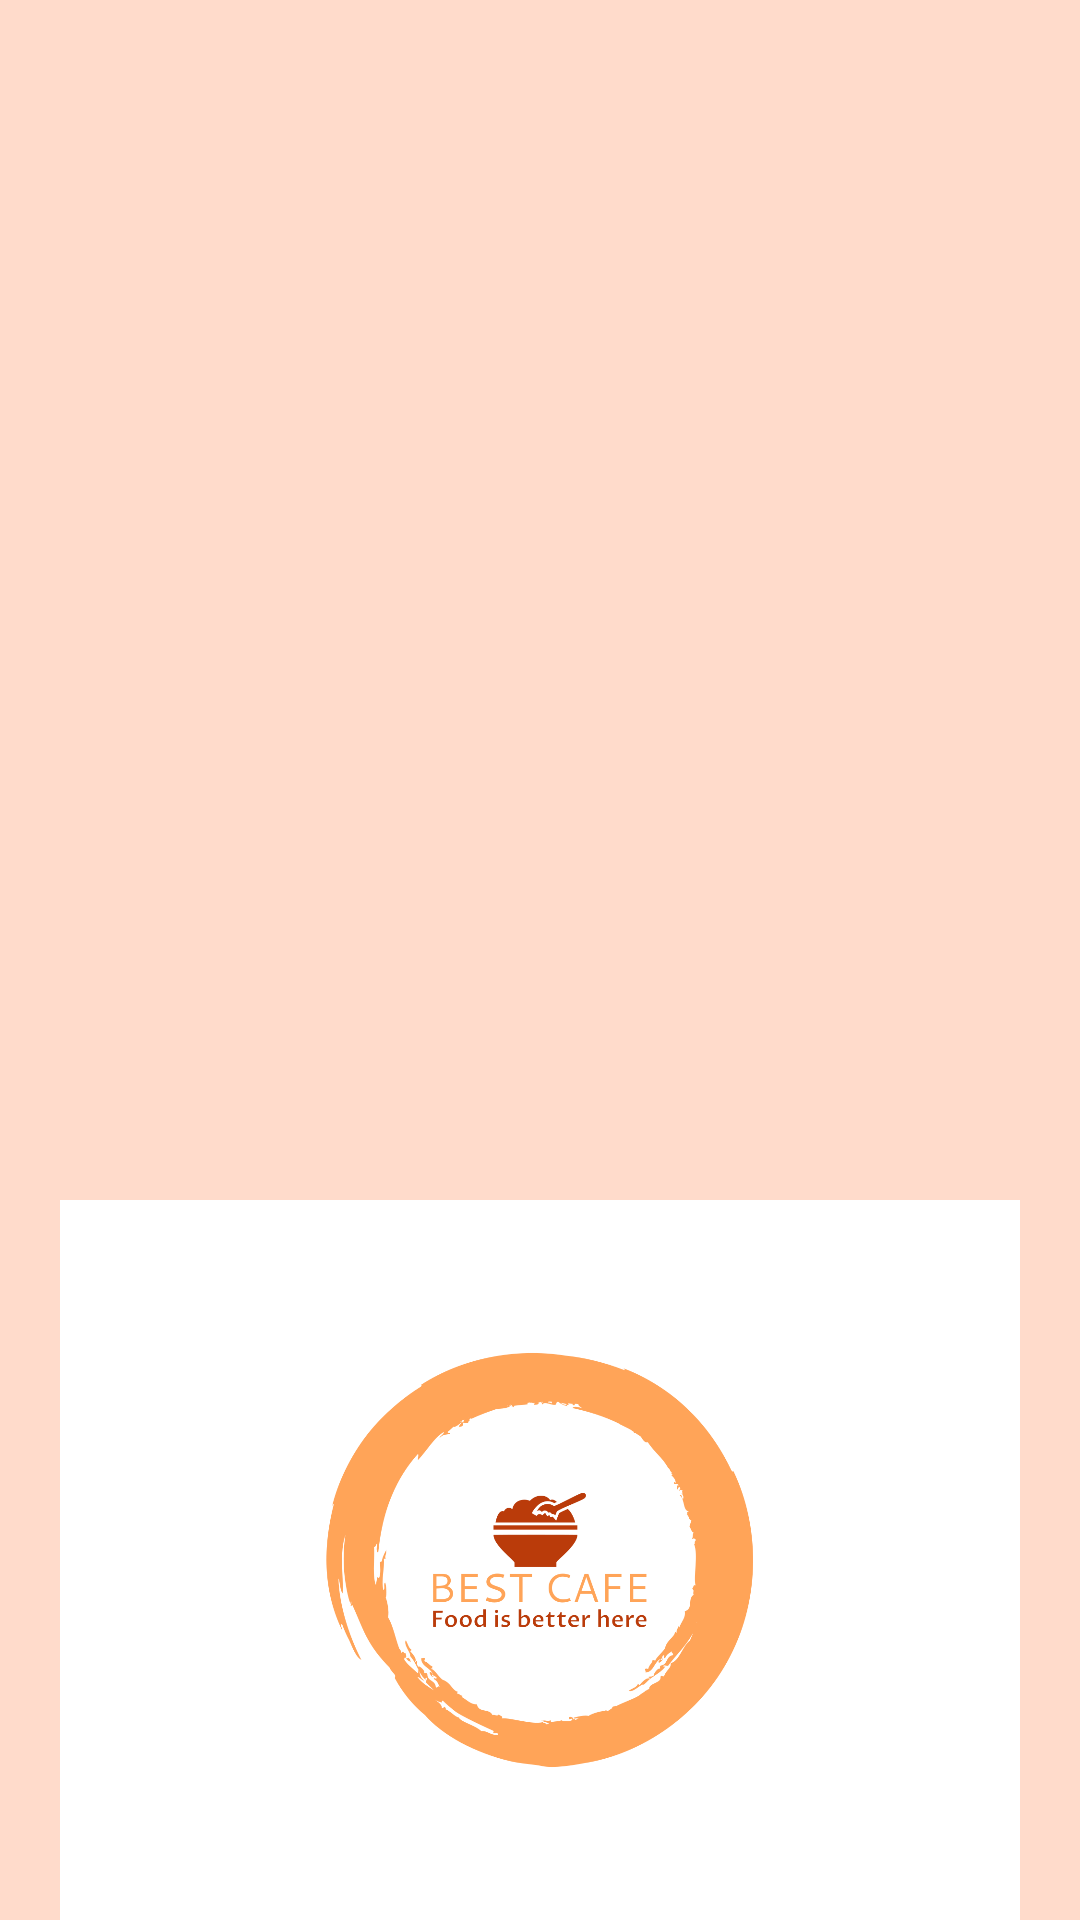

Layout XML and referenced resources for this Android screen:
<!-- AndroidManifest.xml: application theme AppTheme -->
<!-- res/layout/activity_main.xml -->
<?xml version="1.0" encoding="utf-8"?>
<androidx.appcompat.widget.LinearLayoutCompat xmlns:android="http://schemas.android.com/apk/res/android"
    xmlns:app="http://schemas.android.com/apk/res-auto"
    xmlns:tools="http://schemas.android.com/tools"
    android:layout_width="match_parent"
    android:layout_height="match_parent"
    tools:context=".MainActivity"
    android:orientation="vertical"
    >

    <ListView
        android:id="@+id/list_options"
        android:layout_width="match_parent"
        android:layout_height="400dp"
        android:entries="@array/options"
        android:layout_marginLeft="10dp"/>

    <ImageView
        android:id="@+id/imageView2"
        android:layout_width="wrap_content"
        android:layout_height="wrap_content"
        app:srcCompat="@drawable/bestcafe" />

</androidx.appcompat.widget.LinearLayoutCompat>
<!-- resources referenced by this layout -->
<resources>
  <!-- drawable bestcafe: png bitmap (drawable, 73003 bytes) -->
  <style name="AppTheme" parent="Theme.Material3.Light">
          <item name="colorPrimary">@color/md_theme_light_primary</item>
          <item name="colorOnPrimary">#FAE4A2</item>
          <item name="colorPrimaryContainer">@color/md_theme_light_primaryContainer</item>
          <item name="colorOnPrimaryContainer">@color/md_theme_light_onPrimaryContainer</item>
          <item name="colorSecondary">@color/md_theme_light_secondary</item>
          <item name="colorOnSecondary">#FAE4A2</item>
          <item name="colorSecondaryContainer">@color/md_theme_light_secondaryContainer</item>
          <item name="colorOnSecondaryContainer">@color/md_theme_light_onSecondaryContainer</item>
          <item name="colorTertiary">@color/md_theme_light_tertiary</item>
          <item name="colorOnTertiary">#FAE4A2</item>
          <item name="colorTertiaryContainer">@color/md_theme_light_tertiaryContainer</item>
          <item name="colorOnTertiaryContainer">@color/md_theme_light_onTertiaryContainer</item>
          <item name="colorError">@color/md_theme_light_error</item>
          <item name="colorErrorContainer">@color/md_theme_light_errorContainer</item>
          <item name="colorOnError">#FAE4A2</item>
          <item name="colorOnErrorContainer">@color/md_theme_light_onErrorContainer</item>
          <item name="android:colorBackground">@color/md_theme_dark_onTertiaryContainer</item>
          <item name="colorOnBackground">@color/md_theme_light_onBackground</item>
          <item name="colorSurface">@color/md_theme_light_surface</item>
          <item name="colorOnSurface">@color/md_theme_light_onSurface</item>
          <item name="colorSurfaceVariant">@color/md_theme_light_surfaceVariant</item>
          <item name="colorOnSurfaceVariant">@color/md_theme_light_onSurfaceVariant</item>
          <item name="colorOutline">@color/md_theme_light_outline</item>
          <item name="colorOnSurfaceInverse">@color/md_theme_light_inverseOnSurface</item>
          <item name="colorSurfaceInverse">@color/md_theme_light_inverseSurface</item>
          <item name="colorPrimaryInverse">@color/md_theme_light_inversePrimary</item>
      </style>
  <color name="md_theme_light_primary">#994700</color>
  <color name="md_theme_light_primaryContainer">#FFDBC8</color>
  <color name="md_theme_light_onPrimaryContainer">#321200</color>
  <color name="md_theme_light_secondary">#984715</color>
  <color name="md_theme_light_secondaryContainer">#FFDBCB</color>
  <color name="md_theme_light_onSecondaryContainer">#341100</color>
  <color name="md_theme_light_tertiary">#984714</color>
  <color name="md_theme_light_tertiaryContainer">#FFDBCB</color>
  <color name="md_theme_light_onTertiaryContainer">#341100</color>
  <color name="md_theme_light_error">#BA1A1A</color>
  <color name="md_theme_light_errorContainer">#FFDAD6</color>
  <color name="md_theme_light_onErrorContainer">#410002</color>
  <color name="md_theme_dark_onTertiaryContainer">#FFDBCB</color>
  <color name="md_theme_light_onBackground">#201A17</color>
  <color name="md_theme_light_surface">#FFFBFF</color>
  <color name="md_theme_light_onSurface">#201A17</color>
  <color name="md_theme_light_surfaceVariant">#F4DED3</color>
  <color name="md_theme_light_onSurfaceVariant">#52443C</color>
  <color name="md_theme_light_outline">#85746B</color>
  <color name="md_theme_light_inverseOnSurface">#FBEEE9</color>
  <color name="md_theme_light_inverseSurface">#362F2C</color>
  <color name="md_theme_light_inversePrimary">#FFB68B</color>
</resources>
